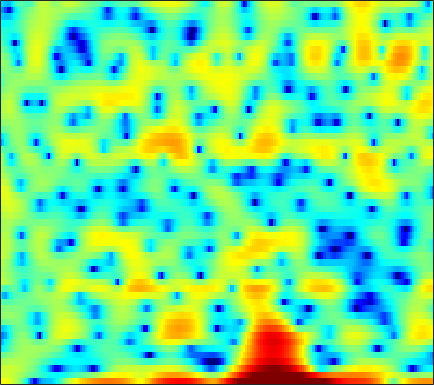

Data behind this chart, as committed beside it:
5.5106, 5.5069, 5.3333, 4.9835, 4.606, 3.949, 3.1016, 2.3391, 1.1168, -0.37461, -2.1443, -3.7266, -6.357, -9.9964, -13.738, -19.989, -17.896, -14.505, -11.7, -10.111, -9.3007, -9.0431, -8.8673, -8.5475
3.582, 3.698, 3.743, 3.666, 3.531, 3.256, 2.883, 2.549, 2.043, 1.478, 0.8725, 0.4053, -0.2144, -0.8145, -1.252, -1.815, -2.36, -2.765, -3.306, -3.85, -4.399, -4.808, -5.327, -5.777
3.114, 3.275, 3.418, 3.48, 3.472, 3.39, 3.234, 3.071, 2.793, 2.446, 2.03, 1.673, 1.137, 0.525, 0.01251, -0.7543, -1.633, -2.376, -3.504, -4.821, -6.374, -7.744, -9.928, -12.68
1.652, 1.789, 1.955, 2.095, 2.175, 2.245, 2.267, 2.252, 2.186, 2.065, 1.886, 1.714, 1.427, 1.078, 0.775, 0.315, -0.2081, -0.6368, -1.254, -1.915, -2.599, -3.119, -3.8, -4.432
-1.284, -1.006, -0.5895, -0.1545, 0.1654, 0.5631, 0.912, 1.136, 1.377, 1.548, 1.649, 1.681, 1.664, 1.583, 1.485, 1.303, 1.072, 0.8676, 0.5593, 0.2139, -0.1584, -0.4605, -0.8873, -1.34
-7.586, -6.348, -4.736, -3.305, -2.368, -1.302, -0.4281, 0.1139, 0.6972, 1.129, 1.428, 1.575, 1.677, 1.691, 1.663, 1.589, 1.49, 1.404, 1.288, 1.169, 1.044, 0.9327, 0.7545, 0.5195
-10.62, -8.774, -6.591, -4.723, -3.507, -2.114, -0.9664, -0.271, 0.4392, 0.9015, 1.121, 1.138, 0.9687, 0.6097, 0.2452, -0.3065, -0.8064, -1.048, -1.077, -0.7471, -0.152, 0.3622, 1.021, 1.563
-12.03, -12.2, -10.35, -7.571, -5.644, -3.511, -1.865, -0.9419, -0.07764, 0.3899, 0.4685, 0.2767, -0.3359, -1.435, -2.662, -5.071, -9.024, -14.54, -25.83, -10.59, -5.283, -2.745, -0.3044, 1.462
-8.361, -8.639, -7.732, -6.015, -4.676, -3.156, -1.989, -1.368, -0.8571, -0.6755, -0.8152, -1.12, -1.752, -2.595, -3.318, -4.291, -5.078, -5.386, -5.251, -4.407, -3.083, -1.946, -0.4227, 0.9901
-1.099, -1.059, -0.8971, -0.6517, -0.4517, -0.2181, -0.07852, -0.06656, -0.2184, -0.5948, -1.241, -1.926, -3.125, -4.673, -6.079, -8.198, -10.13, -10.6, -9.299, -6.939, -4.556, -2.955, -1.099, 0.4506
0.5542, 0.6737, 0.794, 0.8631, 0.875, 0.838, 0.7205, 0.5573, 0.2272, -0.2732, -0.9627, -1.639, -2.781, -4.248, -5.581, -7.651, -9.539, -10.01, -8.678, -6.324, -4.069, -2.603, -0.9519, 0.3984
0.01334, 0.02506, 0.0201, 0.008903, -0.003906, -0.01843, -0.06776, -0.1303, -0.2578, -0.4589, -0.7185, -0.954, -1.32, -1.713, -1.983, -2.252, -2.353, -2.293, -2.003, -1.497, -0.8611, -0.3521, 0.3033, 0.9015
-1.635, -2.004, -2.278, -2.276, -2.132, -1.861, -1.575, -1.388, -1.185, -1.035, -0.9304, -0.8634, -0.7675, -0.6644, -0.5725, -0.418, -0.2461, -0.08782, 0.1571, 0.4293, 0.7252, 0.9634, 1.274, 1.538
-6.677, -9.558, -10.4, -7.679, -5.746, -3.98, -2.926, -2.462, -2.17, -2.045, -1.954, -1.81, -1.458, -0.9418, -0.5201, 0.01852, 0.4652, 0.7302, 0.9804, 1.115, 1.188, 1.244, 1.395, 1.654
-1.093, -2.584, -3.342, -2.715, -2.071, -1.531, -1.555, -2.012, -3.304, -5.448, -8.167, -9.125, -7.024, -3.993, -2.192, -0.506, 0.5216, 0.8907, 0.8805, 0.3387, -0.7272, -1.806, -3.016, -2.777
3.333, 2.79, 2.136, 1.542, 1.083, 0.3996, -0.4994, -1.386, -2.901, -4.768, -6.544, -7.104, -6.09, -4.168, -2.84, -1.482, -0.671, -0.4365, -0.6367, -1.469, -3.05, -4.812, -7.564, -7.572
2.336, 2.042, 1.576, 1.025, 0.5775, -0.07108, -0.7833, -1.317, -1.986, -2.542, -2.875, -2.937, -2.794, -2.428, -2.079, -1.597, -1.207, -1.007, -0.8729, -0.902, -1.013, -1.077, -1.073, -0.8056
1.584, 1.399, 1.003, 0.4474, -0.05962, -0.845, -1.669, -2.27, -2.966, -3.422, -3.557, -3.425, -3.036, -2.478, -2.002, -1.387, -0.836, -0.48, -0.08551, 0.201, 0.4029, 0.5384, 0.7042, 0.8569
2.073, 1.907, 1.443, 0.69, -0.08031, -1.41, -3.115, -4.689, -7.053, -9.048, -9.018, -7.66, -5.413, -3.432, -2.213, -0.9257, 0.05391, 0.614, 1.141, 1.476, 1.641, 1.663, 1.626, 1.524
3.049, 2.955, 2.555, 1.833, 1.058, -0.3181, -2.211, -4.022, -7.032, -10.06, -9.878, -7.61, -4.625, -2.288, -0.947, 0.4296, 1.405, 1.905, 2.28, 2.373, 2.202, 1.89, 1.26, 0.4673
2.93, 2.983, 2.813, 2.381, 1.896, 1.071, 0.1328, -0.5611, -1.367, -1.828, -1.83, -1.532, -0.8088, 0.06916, 0.7218, 1.488, 2.048, 2.293, 2.377, 2.116, 1.473, 0.7191, -0.7633, -2.884
2.53, 2.704, 2.664, 2.308, 1.846, 1.015, 0.0007593, -0.8225, -1.808, -2.373, -2.307, -1.871, -0.9341, 0.1133, 0.8605, 1.699, 2.287, 2.539, 2.615, 2.333, 1.663, 0.9105, -0.5054, -2.469
2.171, 2.448, 2.458, 2.039, 1.426, 0.1553, -1.801, -3.89, -8.089, -15.11, -12.97, -8.026, -3.95, -1.359, 0.02292, 1.351, 2.225, 2.639, 2.888, 2.852, 2.53, 2.117, 1.379, 0.4326
1.339, 1.689, 1.827, 1.604, 1.198, 0.3146, -0.9176, -2.047, -3.634, -4.766, -4.683, -3.891, -2.472, -1.128, -0.2868, 0.5789, 1.185, 1.49, 1.713, 1.761, 1.662, 1.48, 1.137, 0.7045
1.331, 1.673, 1.927, 1.957, 1.84, 1.526, 1.09, 0.7046, 0.2242, -0.1711, -0.3993, -0.4683, -0.4649, -0.3918, -0.3286, -0.2665, -0.233, -0.2324, -0.237, -0.2766, -0.3225, -0.3733, -0.4937, -0.6487
2.186, 2.517, 2.819, 2.957, 2.957, 2.844, 2.598, 2.354, 1.963, 1.515, 1.008, 0.5994, 0.006419, -0.6471, -1.169, -1.875, -2.534, -2.94, -3.267, -3.328, -3.192, -2.995, -2.742, -2.562
3.086, 3.458, 3.792, 3.948, 3.959, 3.838, 3.576, 3.303, 2.815, 2.212, 1.465, 0.7992, -0.2651, -1.599, -2.828, -4.844, -7.302, -9.228, -10.78, -9.859, -7.93, -6.677, -5.409, -4.642
3.627, 4.022, 4.329, 4.406, 4.33, 4.068, 3.674, 3.293, 2.715, 2.05, 1.303, 0.6505, -0.3907, -1.718, -2.998, -5.237, -8.331, -11.24, -14, -11.85, -8.886, -7.307, -6.059, -5.51
4.221, 4.491, 4.561, 4.336, 3.987, 3.316, 2.477, 1.791, 0.9558, 0.2877, -0.1283, -0.328, -0.5486, -0.8367, -1.151, -1.694, -2.338, -2.764, -3.172, -3.248, -3.218, -3.195, -3.414, -4.024
4.727, 4.707, 4.367, 3.651, 2.844, 1.364, -0.7031, -2.655, -5.636, -7.435, -6.196, -4.45, -2.456, -1.072, -0.3492, 0.2725, 0.622, 0.7449, 0.7917, 0.7152, 0.528, 0.2638, -0.2356, -1.034
3.855, 3.594, 3.003, 2.093, 1.173, -0.43, -2.567, -4.664, -7.946, -9.992, -8.07, -5.835, -3.354, -1.577, -0.6086, 0.3148, 0.9354, 1.23, 1.464, 1.499, 1.413, 1.25, 0.9328, 0.4969
2.596, 2.192, 1.535, 0.7645, 0.1306, -0.7542, -1.617, -2.174, -2.727, -2.886, -2.623, -2.187, -1.477, -0.747, -0.2567, 0.2794, 0.6477, 0.8387, 0.9641, 0.9985, 0.9246, 0.8474, 0.6721, 0.4849
1.927, 1.254, 0.2912, -0.6207, -1.184, -1.692, -1.877, -1.783, -1.535, -1.126, -0.661, -0.3008, 0.1271, 0.4841, 0.6817, 0.8528, 0.8801, 0.8305, 0.6608, 0.4768, 0.249, 0.1344, 0.03878, 0.03931
1.831, 0.5297, -1.575, -4.033, -5.74, -6.501, -5.055, -3.531, -1.683, -0.2584, 0.776, 1.319, 1.8, 2.032, 2.044, 1.866, 1.486, 1.053, 0.3084, -0.6157, -1.532, -2.065, -2.168, -1.608
1.536, 0.1502, -2.25, -5.621, -8.82, -10.45, -6.455, -3.687, -1.075, 0.6394, 1.681, 2.136, 2.402, 2.327, 2.1, 1.57, 0.8266, 0.07222, -1.272, -3.434, -6.911, -11.84, -19.3, -8.117
-1.329, -1.767, -2.116, -2.295, -2.275, -1.905, -1.191, -0.5783, 0.2344, 0.7748, 0.9488, 0.8402, 0.3266, -0.5508, -1.359, -2.438, -3.29, -3.642, -3.943, -4.203, -4.633, -4.865, -4.353, -2.795
-11.02, -8.542, -5.316, -3.058, -1.851, -0.6776, 0.151, 0.5647, 0.8682, 0.8139, 0.3841, -0.2735, -1.697, -3.954, -6.466, -11.7, -17.46, -13.07, -7.983, -4.935, -3.015, -1.867, -0.6124, 0.5939
-7.956, -6.642, -4.335, -2.386, -1.241, -0.1323, 0.5819, 0.9215, 1.045, 0.8746, 0.3667, -0.2585, -1.4, -2.952, -4.321, -6.079, -6.918, -6.418, -4.822, -3.099, -1.53, -0.5548, 0.5506, 1.433
-1.716, -1.467, -0.9248, -0.3127, 0.1099, 0.5903, 0.897, 1.006, 0.9919, 0.7981, 0.4274, 0.06812, -0.5024, -1.089, -1.511, -1.923, -2.069, -1.979, -1.617, -1.071, -0.4389, 0.02527, 0.6064, 1.05
0.339, 0.5569, 0.8435, 1.101, 1.233, 1.337, 1.327, 1.221, 1.007, 0.6814, 0.2947, -0.01278, -0.4352, -0.7933, -1.01, -1.215, -1.27, -1.223, -1.043, -0.7347, -0.3806, -0.09127, 0.251, 0.5205
1.248, 1.627, 1.994, 2.197, 2.241, 2.116, 1.816, 1.461, 0.8749, 0.1901, -0.5305, -1.032, -1.591, -2.022, -2.221, -2.4, -2.451, -2.43, -2.259, -1.899, -1.399, -0.9188, -0.3029, 0.2488
1.56, 2.234, 2.832, 3.09, 3.076, 2.758, 2.086, 1.367, 0.05688, -1.58, -3.39, -4.64, -5.677, -5.89, -5.771, -5.615, -5.802, -6.101, -6.468, -6.207, -4.874, -3.54, -1.69, -0.1633
1.327, 2.12, 2.823, 3.131, 3.086, 2.683, 1.812, 0.8063, -1.125, -4.055, -8.608, -14.72, -27.94, -13.28, -10.22, -8.632, -8.934, -10.42, -15.46, -29.83, -12.07, -7.237, -3.336, -0.7486
0.4171, 1.104, 1.768, 2.126, 2.182, 1.959, 1.384, 0.7029, -0.5489, -2.127, -3.941, -5.178, -6.137, -6.187, -5.931, -5.671, -5.678, -5.876, -6.147, -5.827, -4.668, -3.481, -1.781, -0.3115
-1.05, -0.308, 0.4575, 0.9698, 1.206, 1.292, 1.156, 0.9282, 0.4879, -0.04623, -0.6032, -0.9782, -1.383, -1.626, -1.733, -1.803, -1.839, -1.839, -1.761, -1.574, -1.272, -0.9907, -0.5503, -0.09906
-2.224, -1.317, -0.3884, 0.273, 0.6061, 0.8921, 1.022, 1.046, 1.029, 0.9518, 0.8814, 0.8319, 0.7733, 0.7285, 0.7023, 0.6647, 0.5909, 0.52, 0.4029, 0.224, 0.004048, -0.1683, -0.4851, -0.8096
-1.906, -1.125, -0.3606, 0.1253, 0.3349, 0.4991, 0.5841, 0.6397, 0.7507, 0.948, 1.217, 1.449, 1.772, 2.04, 2.186, 2.275, 2.239, 2.111, 1.781, 1.283, 0.6054, -0.02731, -1.049, -2.303
-0.2703, 0.06426, 0.2505, 0.1264, -0.1171, -0.6408, -1.22, -1.545, -1.614, -1.062, -0.1048, 0.7269, 1.783, 2.658, 3.138, 3.53, 3.634, 3.508, 3.063, 2.309, 1.233, 0.1669, -1.518, -3.64
1.037, 0.9612, 0.5451, -0.2894, -1.216, -3.082, -5.941, -9.046, -12.93, -8.758, -3.994, -1.389, 1.085, 2.828, 3.739, 4.503, 4.787, 4.699, 4.193, 3.253, 1.837, 0.4298, -1.771, -4.35
0.6264, 0.386, -0.2779, -1.314, -2.337, -4.026, -5.889, -7.355, -8.077, -6.327, -3.366, -1.226, 1.138, 2.928, 3.921, 4.78, 5.126, 5.062, 4.546, 3.498, 1.85, 0.17, -2.717, -6.696
-0.9063, -1.242, -2.108, -3.437, -4.711, -6.446, -7.644, -7.644, -6.418, -4.365, -2.121, -0.5176, 1.399, 2.95, 3.838, 4.649, 5.028, 5.025, 4.62, 3.738, 2.382, 1.036, -1.286, -4.063
-2.367, -2.793, -3.877, -5.686, -7.742, -12.13, -22.61, -21.02, -10.82, -5.986, -2.732, -0.8892, 1.065, 2.558, 3.402, 4.202, 4.635, 4.721, 4.529, 3.99, 3.138, 2.318, 0.9805, -0.5286
-3.407, -3.681, -4.269, -5.088, -5.801, -6.68, -7.061, -6.687, -5.385, -3.618, -1.829, -0.6019, 0.8489, 2.018, 2.723, 3.422, 3.851, 3.997, 3.967, 3.696, 3.179, 2.649, 1.776, 0.7195
-4.444, -4.511, -4.606, -4.685, -4.684, -4.567, -4.242, -3.794, -3.006, -2.05, -1.017, -0.2335, 0.7419, 1.605, 2.156, 2.739, 3.14, 3.319, 3.391, 3.276, 2.972, 2.618, 2.01, 1.232
-6.084, -6.084, -6.043, -5.878, -5.641, -5.147, -4.457, -3.869, -2.979, -2.042, -1.101, -0.4162, 0.4171, 1.169, 1.658, 2.207, 2.623, 2.841, 3.004, 3.009, 2.872, 2.672, 2.281, 1.753
-8.536, -8.841, -9.244, -9.324, -8.996, -7.982, -6.58, -5.489, -4.094, -2.84, -1.751, -1.038, -0.1811, 0.5645, 1.063, 1.65, 2.139, 2.429, 2.705, 2.845, 2.847, 2.768, 2.545, 2.224
-10.53, -11.77, -14.7, -19.75, -19.95, -13.66, -9.253, -6.97, -4.818, -3.328, -2.282, -1.694, -1.013, -0.3637, 0.1536, 0.8675, 1.561, 2.021, 2.495, 2.785, 2.87, 2.815, 2.626, 2.359
-7.851, -8.128, -9.02, -9.812, -9.429, -7.455, -5.174, -3.802, -2.549, -1.984, -2.017, -2.339, -2.904, -2.925, -2.257, -0.7337, 0.8501, 1.829, 2.739, 3.181, 3.189, 2.93, 2.335, 1.582
